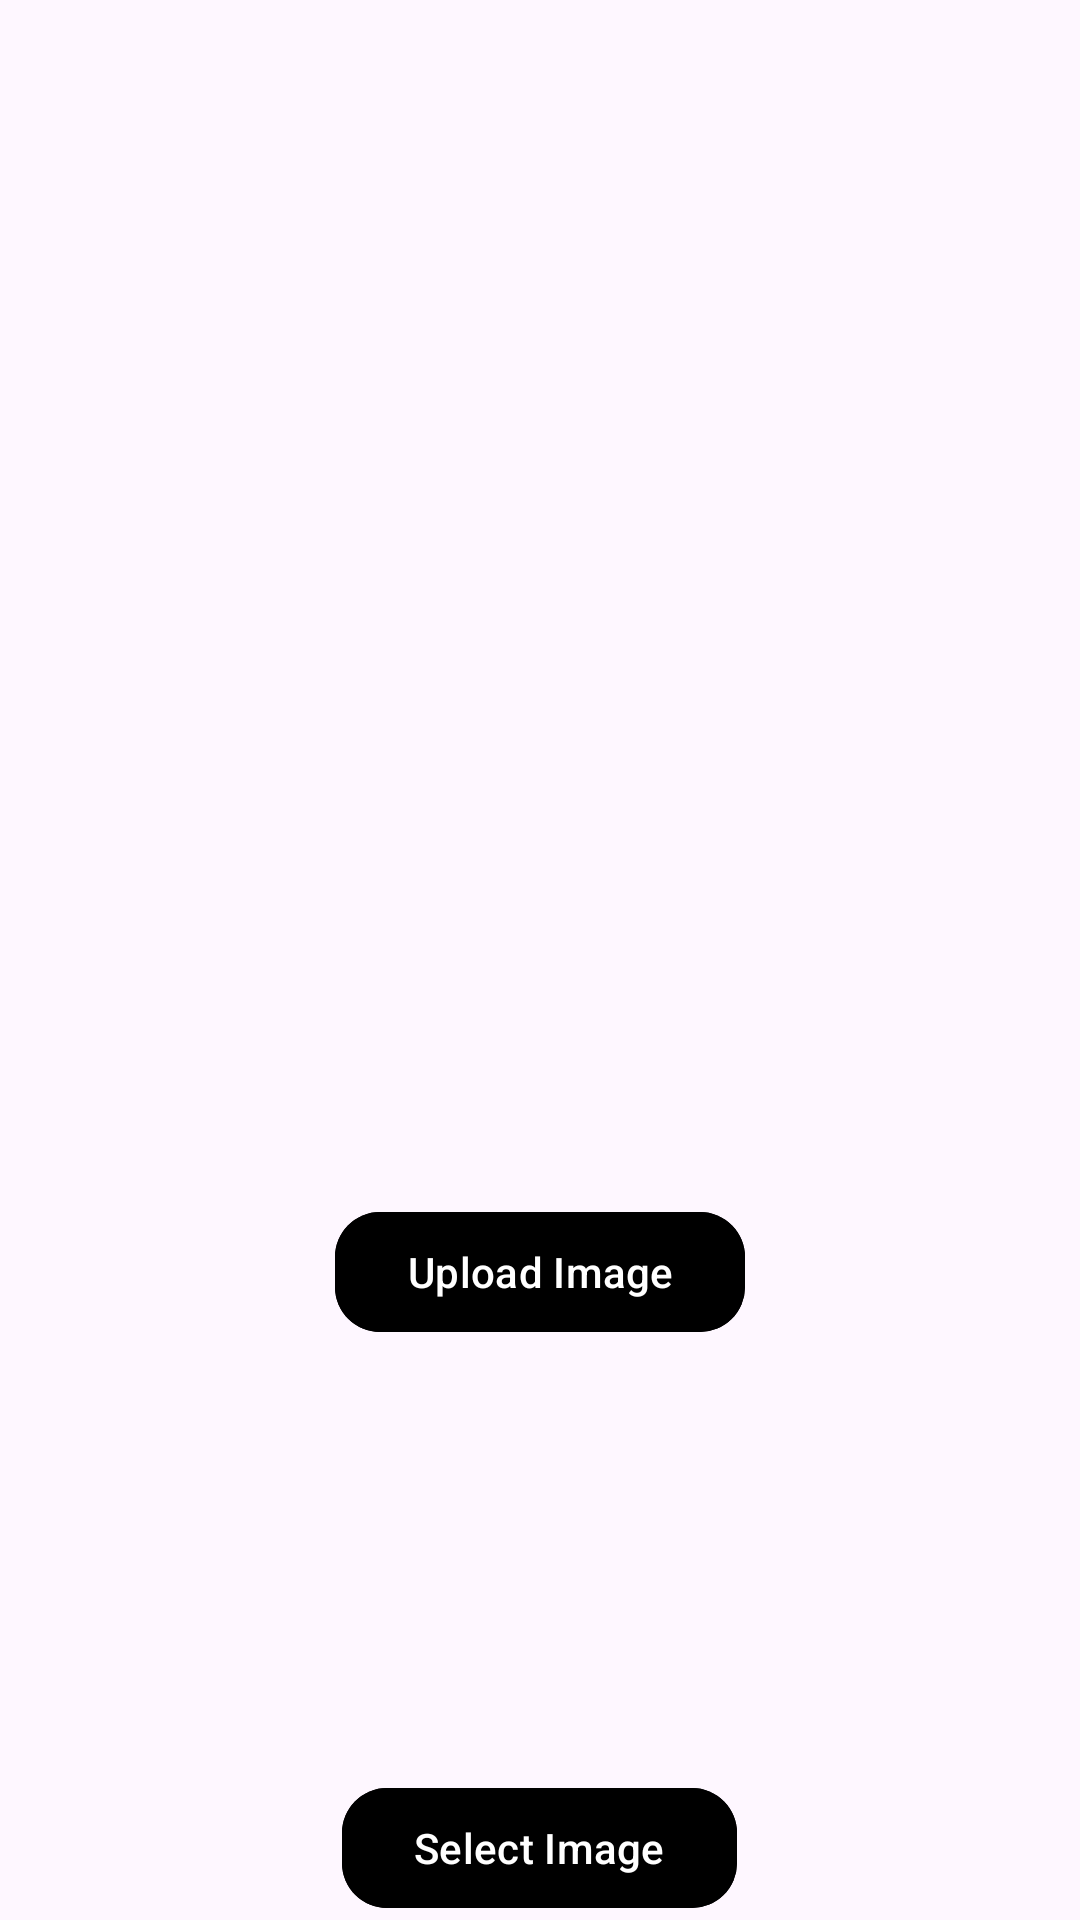

This screen was rendered from an Android layout file. Write that file and the resources it references.
<!-- AndroidManifest.xml: application theme Theme.MobileRetail -->
<!-- res/layout/activity_signup_profie.xml -->
<?xml version="1.0" encoding="utf-8"?>
<RelativeLayout xmlns:android="http://schemas.android.com/apk/res/android"
    xmlns:app="http://schemas.android.com/apk/res-auto"
    xmlns:tools="http://schemas.android.com/tools"
    android:layout_width="match_parent"
    android:layout_height="match_parent"
    tools:context=".consumer.mainActivities.SignupProfie">

    <ImageView
        android:id="@+id/imagePreview"
        android:layout_width="200dp"
        android:layout_height="200dp"
        android:layout_centerHorizontal="true"
        android:layout_marginTop="100dp"
        android:scaleType="centerCrop"
        android:visibility="gone" />

    <com.google.android.material.button.MaterialButton
        android:id="@+id/selectImageBtn"
        android:layout_width="wrap_content"
        android:layout_height="wrap_content"
        android:layout_alignParentBottom="true"
        android:layout_centerHorizontal="true"
        android:text="Select Image"
        android:backgroundTint="@color/black"
        app:cornerRadius="15dp"/>

    <com.google.android.material.button.MaterialButton
        android:id="@+id/uploadImageBtn"
        android:layout_width="wrap_content"
        android:layout_height="wrap_content"
        android:layout_marginTop="400dp"
        android:layout_centerHorizontal="true"
        android:text="Upload Image"
        android:backgroundTint="@color/black"
        app:cornerRadius="15dp"/>

</RelativeLayout>
<!-- resources referenced by this layout -->
<resources>
  <color name="black">#000000</color>
  <style name="Theme.MobileRetail" parent="Base.Theme.MobileRetail" />
  <style name="Base.Theme.MobileRetail" parent="Theme.Material3.DayNight.NoActionBar">
          
          
      </style>
</resources>
